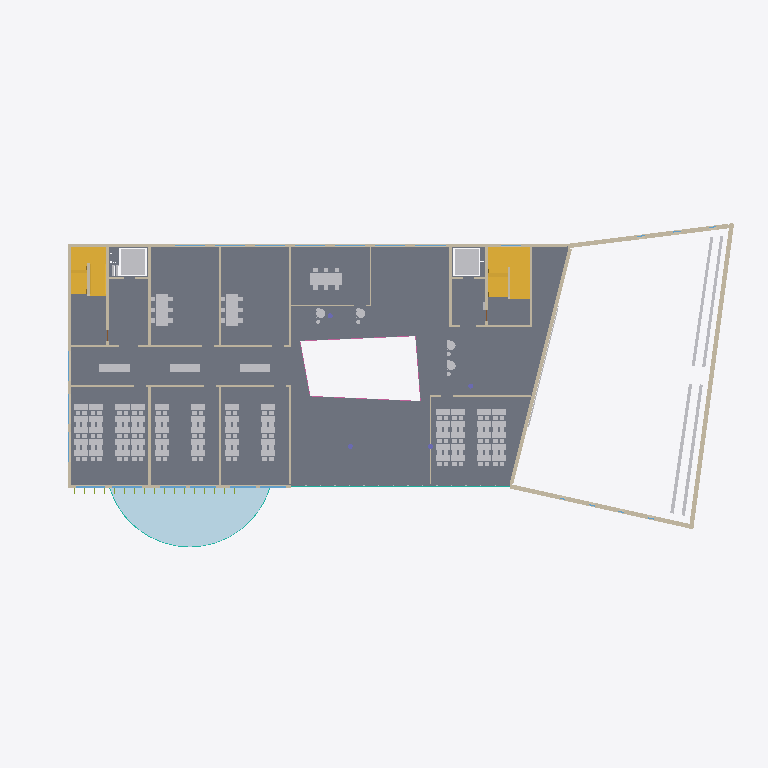
Plan cut of the same IFC building model at storey 'Level 1' (level 4.50 m, cut at 5.90 m), seen from above with north up, elements coloured by IFC class (only those large enough to see are counted): 77 other elements (light grey), 30 walls (beige), 16 windows (light blue), 4 stairs (yellow), 4 railings (pink), 2 curtain walls (teal), 1 slab (grey), 1 plate (pale blue). Cut surfaces are drawn darker.
Extent 70.9 m × 33.2 m × 23.1 m (x, y, z). Storeys (6): Level 0 at 0.00 m; Level 1 at 4.50 m; Level 2 at 8.50 m; Level 3 at 12.10 m; Level 4 at 15.70 m; Roof at 19.30 m. Elements (5272): 1318 IfcDiscreteAccessory, 941 IfcFurnishingElement, 620 IfcPipeSegment, 421 IfcDuctSegment, 278 IfcPipeFitting, 254 IfcLightFixture, 216 IfcFireSuppressionTerminal, 214 IfcDuctFitting, 150 IfcAirTerminal, 146 IfcWall, 118 IfcMember, 98 IfcDoor.

HEADER;
FILE_DESCRIPTION(('ViewDefinition [DesignTransferView]'),'2;1');
FILE_NAME('model.ifc','2026-01-01T00:00:00',(''),(''),'BuildingML','BuildingML Compiler','');
FILE_SCHEMA(('IFC4'));
ENDSEC;
DATA;
#12=IFCPROJECT('0aZA0Y501e87_NTvoP3cSS',$,'BuildingML Project',$,$,$,$,(#10),#5);
#14=IFCSITE('1hid9nYAc31H$SaqA1FqZj',$,'Campus Nord',$,$,#13,$,$,.ELEMENT.,$,$,$,$,$);
#16=IFCBUILDING('2EDERKdtknsYybElOkk1KP',$,'Forum Nord',$,$,#15,$,$,.ELEMENT.,$,$,$);
#18=IFCBUILDINGSTOREY('1O1KjgT2Ds6Bolonng7wDo',$,'Level 0',$,$,#17,$,$,.ELEMENT.,0.0);
#11936=IFCBUILDINGSTOREY('2zlll_Jv_eHUltjxf_kqLI',$,'Level 1',$,$,#11935,$,$,.ELEMENT.,4.5);
#22214=IFCBUILDINGSTOREY('0t7yIuPT$iMGSHNxHC1Goj',$,'Level 2',$,$,#22213,$,$,.ELEMENT.,8.5);
#37586=IFCBUILDINGSTOREY('0n$8okDa12QpLUTokG2V0Z',$,'Level 3',$,$,#37585,$,$,.ELEMENT.,12.1);
#49496=IFCBUILDINGSTOREY('377MX1lveIf8kmwZt_v47x',$,'Level 4',$,$,#49495,$,$,.ELEMENT.,15.7);
#59150=IFCBUILDINGSTOREY('2PE_$HorRopluaiN8z4TyO',$,'Roof',$,$,#59149,$,$,.ELEMENT.,19.3);
#17756=IFCSLAB('0hmSJxMa6VDG3jQ_MoWnA7',$,'SL-L1',$,$,#17708,#17755,'SL-L1',$);
#17886=IFCPLATE('1UFHVomRPlc2vX1vyS9X2h',$,'PL-L1-GREEN-ROOF',$,$,#17876,#17885,'PL-L1-GREEN-ROOF',$);
#9172=IFCSTAIR('1tBRh_rs3yeMttGE4usT4m',$,'ST-L0-E',$,$,#9171,$,'ST-L0-E',.HALF_TURN_STAIR.);
#8491=IFCWALL('1Aie4zSbMP96WM3pJsc6h$',$,'W-AUD-E',$,$,#8484,#8490,'W-AUD-E',$);
#18848=IFCWALL('3hLIz1_irFWkJpmioD_GAg',$,'W-L1-N',$,$,#18843,#18847,'W-L1-N',$);
#9058=IFCSTAIR('2qkYq96Kox_NnUTQE_AVdB',$,'ST-L0-W',$,$,#9057,$,'ST-L0-W',.HALF_TURN_STAIR.);
#8315=IFCWALL('09LKXcASyVxVG2nBv7WFvq',$,'W-AUD-W',$,$,#8308,#8314,'W-AUD-W',$);
#8369=IFCWALL('0cQP2zDkaBPQ5op8kPKqq3',$,'W-AUD-S',$,$,#8362,#8368,'W-AUD-S',$);
#8509=IFCWALL('0TU$kVYB$xc2AScWAR8Yoz',$,'W-AUD-N',$,$,#8502,#8508,'W-AUD-N',$);
#18772=IFCWALL('3d_ZeJvV$Jz1XUZA6szGv4',$,'W-L1-W',$,$,#18766,#18771,'W-L1-W',$);
#9048=IFCTRANSPORTELEMENT('3Pe6_$JiXbMdNYKNh_o0Gb',$,'EL-WEST',$,$,#9041,#9047,'EL-WEST',$);
#9056=IFCTRANSPORTELEMENT('3yFe2j5Lz6v8b9lII62Amp',$,'EL-EAST',$,$,#9051,#9055,'EL-EAST',$);
#20080=IFCSTAIR('3T8iKUB7eQ3F3A07OWf8Jp',$,'ST-L1-E',$,$,#20079,$,'ST-L1-E',.HALF_TURN_STAIR.);
#1682=IFCBUILDINGELEMENTPROXY('2UQDfc3RotFtu1EcrXrksh',$,'PX-AUD-DESK-10L',$,$,#1672,#1681,'PX-AUD-DESK-10L',$);
#1720=IFCBUILDINGELEMENTPROXY('2XeV9h8VwrhuVUa1Vf$vF3',$,'PX-AUD-DESK-11L',$,$,#1710,#1719,'PX-AUD-DESK-11L',$);
#1731=IFCBUILDINGELEMENTPROXY('3kVQxd1EkODPP842ooOjhH',$,'PX-AUD-DESK-11R',$,$,#1721,#1730,'PX-AUD-DESK-11R',$);
#1693=IFCBUILDINGELEMENTPROXY('3GIjt3HfvtqNYLFLur3bMq',$,'PX-AUD-DESK-10R',$,$,#1683,#1692,'PX-AUD-DESK-10R',$);
#13492=IFCFURNISHINGELEMENT('2xUOr$49erIHFsxVbpAKoR',$,'FU-L1-SR1-T_Top',$,$,#13485,#13491,'FU-L1-SR1-T_Top');
#13658=IFCFURNISHINGELEMENT('2wzGiKdMlRy_26bSonCHPV',$,'FU-L1-SR2-T_Top',$,$,#13653,#13657,'FU-L1-SR2-T_Top');
#13788=IFCFURNISHINGELEMENT('31n5uFBziCnYAxgxGC7SDz',$,'FU-L1-SR3-T_Top',$,$,#13783,#13787,'FU-L1-SR3-T_Top');
#19970=IFCSTAIR('0Go3jGG8IcGuc$WLqFQ7Ou',$,'ST-L1-W',$,$,#19969,$,'ST-L1-W',.HALF_TURN_STAIR.);
#19036=IFCWALL('3eVKqWaC5rl3pMoY04_5Y7',$,'W-L1-CORR-S',$,$,#19026,#19035,'W-L1-CORR-S',$);
#17894=IFCWALL('3xlpvjpw4y6gyotwRapcBy',$,'W-L1-S',$,$,#17887,#17893,'W-L1-S',$);
#19737=IFCWALL('2iKFz1PNxjEIeYnjlUyHAw',$,'W-L1-CW4',$,$,#19731,#19736,'W-L1-CW4',$);
#19128=IFCWALL('2ecluUi0uIl9bnmK17Khkk',$,'W-L1-LR12',$,$,#19120,#19127,'W-L1-LR12',$);
#19653=IFCWALL('0m1DqpVD6QVrJQHRwx7oNE',$,'W-L1-CW2',$,$,#19647,#19652,'W-L1-CW2',$);
#13360=IFCFURNISHINGELEMENT('0qK5ZptJ3P98cDl7fwW9b2',$,'FU-L1-STREET-1_Seat',$,$,#13355,#13359,'FU-L1-STREET-1_Seat');
#13368=IFCFURNISHINGELEMENT('0m1uddxEbnucT3z_UOhTaC',$,'FU-L1-STREET-2_Seat',$,$,#13363,#13367,'FU-L1-STREET-2_Seat');
#13376=IFCFURNISHINGELEMENT('3kfQB7pkiijiGnGICQoEnq',$,'FU-L1-STREET-3_Seat',$,$,#13371,#13375,'FU-L1-STREET-3_Seat');
#19821=IFCWALL('08t8CfoQ0FOGbL3lVYJjlB',$,'W-L1-CE3',$,$,#19815,#19820,'W-L1-CE3',$);
#19279=IFCWALL('3LnSCaZnwlP9fA9fY929mC',$,'W-L1-CORR-N',$,$,#19271,#19278,'W-L1-CORR-N',$);
#18271=IFCCURTAINWALL('2rsUiPd_xdqEaWaLIBsQBG',$,'CW-L1-S',$,$,#18270,$,'CW-L1-S',$);
#19833=IFCWALL('2nmeXQ9y0oy4EEpCIZpjR$',$,'W-L1-CE4',$,$,#19827,#19832,'W-L1-CE4',$);
#19393=IFCWALL('0EN9iF5r9DP2BUojE2lHqg',$,'W-L1-SR2-E',$,$,#19385,#19392,'W-L1-SR2-E',$);
#19227=IFCWALL('00vn$L9gprbIuh$xYMBFH1',$,'W-L1-LR3-E',$,$,#19220,#19226,'W-L1-LR3-E',$);
#19178=IFCWALL('0_Csz$Wv9jPkFAC71v0uNS',$,'W-L1-LR23',$,$,#19172,#19177,'W-L1-LR23',$);
#19327=IFCWALL('31e3w3bIsaXmtGXcglPLOG',$,'W-L1-SR12',$,$,#19319,#19326,'W-L1-SR12',$);
#6412=IFCCURTAINWALL('0GYt$ZOt9YzqDrABjE4VqK',$,'CW-L0-MENSA',$,$,#6411,$,'CW-L0-MENSA',$);
#17930=IFCWINDOW('11Mts9otz7cvaawJDmxpUE',$,'WIN-L1-S2',$,$,#17923,#17929,'WIN-L1-S2',2.6,2.9,$,$,$);
#17909=IFCWINDOW('0BsVDqGDD_jAW_jb_o0eb4',$,'WIN-L1-S1',$,$,#17902,#17908,'WIN-L1-S1',2.6,2.9,$,$,$);
#17951=IFCWINDOW('0oKpCZPyHjBB1uvCqdQKCf',$,'WIN-L1-S3',$,$,#17944,#17950,'WIN-L1-S3',2.6,2.6,$,$,$);
#17972=IFCWINDOW('2b0p49gsgfygCELnqVI7_J',$,'WIN-L1-S4',$,$,#17965,#17971,'WIN-L1-S4',2.6,2.6,$,$,$);
#17993=IFCWINDOW('12Doyr1XkGntxRGaH$i8po',$,'WIN-L1-S5',$,$,#17986,#17992,'WIN-L1-S5',2.6,2.6,$,$,$);
#18014=IFCWINDOW('0TdesUsTw$3pzdh_MGYIwo',$,'WIN-L1-S6',$,$,#18007,#18013,'WIN-L1-S6',2.6,2.6,$,$,$);
ENDSEC;
